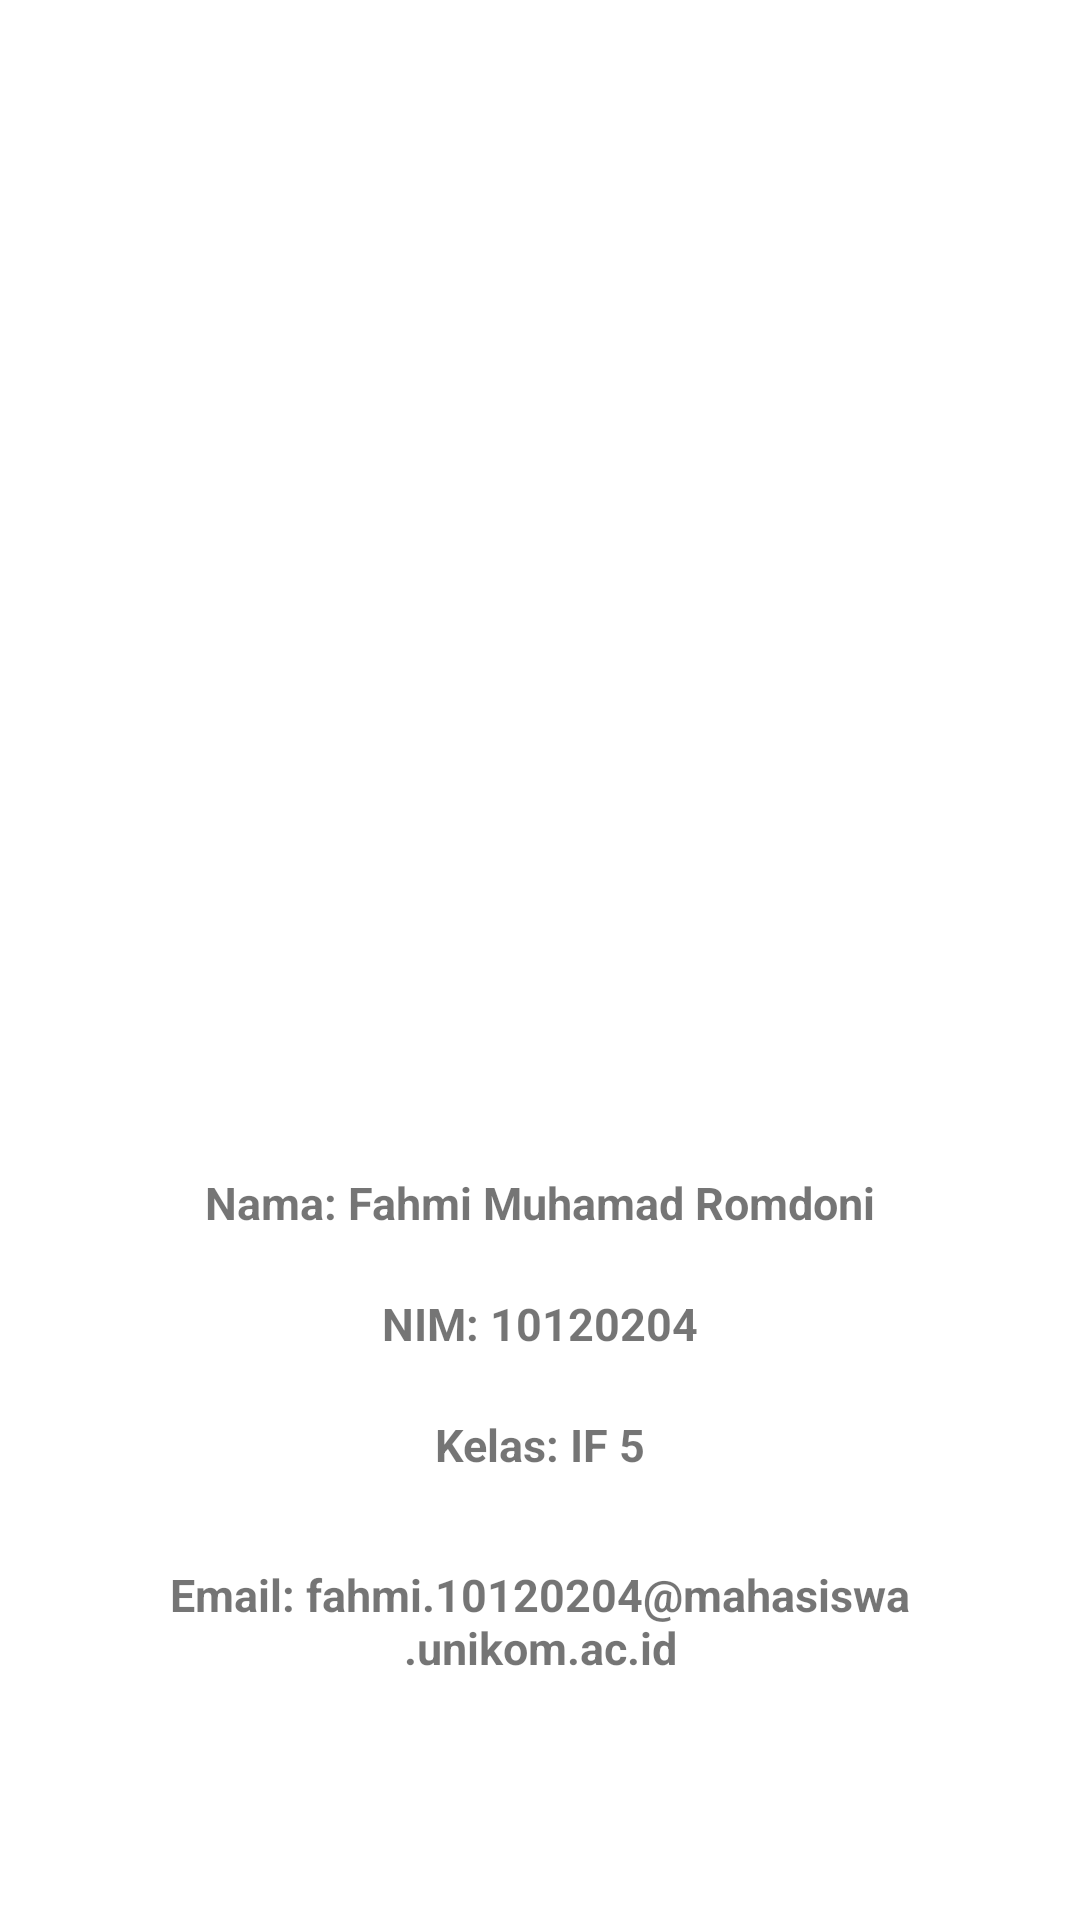

Write the Android layout XML for this screen, with the resource values it uses.
<!-- AndroidManifest.xml: application theme Theme.10120204 -->
<!-- res/layout/fragment_profile.xml -->
<?xml version="1.0" encoding="utf-8"?>
<RelativeLayout xmlns:android="http://schemas.android.com/apk/res/android"
    xmlns:tools="http://schemas.android.com/tools"
    android:layout_width="match_parent"
    android:layout_height="match_parent"
    tools:context=".view.fragment.ProfileFragment">

    <LinearLayout
        android:layout_width="match_parent"
        android:layout_height="match_parent"
        android:orientation="vertical"
        android:gravity="center">

        <ImageView
            android:id="@+id/foto"
            android:layout_width="200dp"
            android:layout_height="300dp"
            android:layout_centerHorizontal="true"
            android:src="@drawable/foto" />

        <TextView
            android:id="@+id/txt_nama"
            android:layout_width="match_parent"
            android:layout_height="wrap_content"
            android:layout_below="@id/foto"
            android:layout_centerHorizontal="true"
            android:gravity="center_horizontal"
            android:layout_marginTop="10dp"
            android:padding="10dp"
            android:text="@string/nama"
            android:textSize="15dp"
            android:textStyle="bold" />
        <TextView
            android:id="@+id/txt_nim"
            android:layout_width="match_parent"
            android:layout_height="wrap_content"
            android:layout_centerHorizontal="true"
            android:gravity="center_horizontal"
            android:padding="10dp"
            android:layout_below="@id/txt_nama"
            android:text="@string/nim"
            android:textSize="15dp"
            android:textStyle="bold" />
        <TextView
            android:id="@+id/txt_kelas"
            android:layout_width="match_parent"
            android:layout_height="50dp"
            android:layout_centerHorizontal="true"
            android:gravity="center_horizontal"
            android:padding="10dp"
            android:layout_below="@id/txt_nim"
            android:text="@string/kelas"
            android:textSize="15dp"
            android:textStyle="bold" />

        <TextView
            android:id="@+id/txt_email"
            android:layout_width="302dp"
            android:layout_height="wrap_content"
            android:layout_below="@id/txt_kelas"
            android:layout_centerHorizontal="true"
            android:gravity="center_horizontal"
            android:padding="10dp"
            android:text="@string/email"
            android:textSize="15dp"
            android:textStyle="bold" />
    </LinearLayout>

</RelativeLayout>
<!-- resources referenced by this layout -->
<resources>
  <string name="email">Email: fahmi.10120204@mahasiswa.unikom.ac.id</string>
  <string name="kelas">Kelas: IF 5</string>
  <string name="nama">Nama: Fahmi Muhamad Romdoni</string>
  <string name="nim">NIM: 10120204</string>
  <style name="Theme.10120204" parent="Theme.MaterialComponents.DayNight.DarkActionBar">
          
          <item name="colorPrimary">#1E90FF</item>
          <item name="colorPrimaryVariant">#1E90FF</item>
          <item name="colorOnPrimary">@color/black</item>
          
          <item name="colorSecondary">#957DAD</item>
          <item name="colorSecondaryVariant">#F44336</item>
          <item name="colorOnSecondary">@color/black</item>
          
          <item name="android:statusBarColor" tools:targetApi="l">@android:color/holo_blue_dark</item>
          
      </style>
  <color name="black">#FF000000</color>
</resources>
